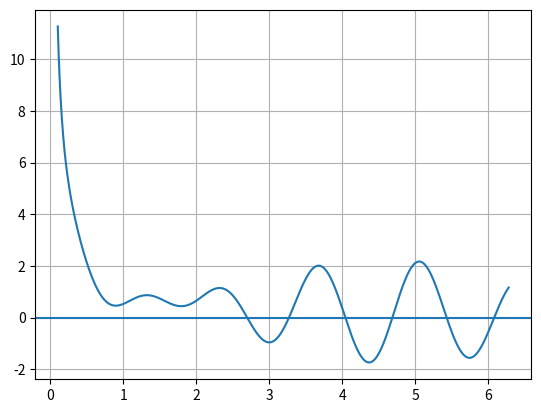

Write the Python code that produced this figure.
import numpy as np
import matplotlib.pyplot as plt

# ------------------------
# 1) FUNÇÃO E DERIVADA
# ------------------------

def f(x):
    return np.sin(4*x) + np.cos(5*x) + 1/x

def df(x):
    return 4*np.cos(4*x) - 5*np.sin(5*x) - 1/x**2

# ------------------------
# 2) GRÁFICO
# ------------------------

x = np.linspace(0.1, 2*np.pi, 1000)
y = f(x)

plt.plot(x, y)
plt.axhline(0)
plt.grid()
plt.show()

# ------------------------
# 3) BUSCA INCREMENTAL
# ------------------------

print("\nBUSCA INCREMENTAL:")

x = 0.1
passo = 0.01

intervalos = []

while x < 2*np.pi:
    if f(x) * f(x + passo) < 0:
        print("Raiz entre:", x, "e", x + passo)
        intervalos.append((x, x + passo))
    x = x + passo

# ------------------------
# 4) CRITÉRIO DE PARADA
# ------------------------

eppara = 0.5 * 10**(-4)

# ------------------------
# 5) MÉTODOS PARA CADA RAIZ
# ------------------------

for i, (a, b) in enumerate(intervalos):
    
    print("\n========================")
    print("RAIZ", i + 1)
    print("Intervalo:", a, "a", b)

    # ------------------------
    # BISSECÇÃO
    # ------------------------

    xl = a
    xu = b
    epest = 100
    xr_old = 0

    while epest > eppara:
        xr = (xl + xu) / 2

        if f(xl) * f(xr) < 0:
            xu = xr
        else:
            xl = xr

        epest = abs((xr - xr_old) / xr) * 100
        xr_old = xr

    print("BISSECÇÃO:", xr)

    # ------------------------
    # FALSA POSIÇÃO
    # ------------------------

    xl = a
    xu = b
    epest = 100
    xr_old = 0

    while epest > eppara:
        xr = xu - (f(xu) * (xl - xu)) / (f(xl) - f(xu))

        if f(xl) * f(xr) < 0:
            xu = xr
        else:
            xl = xr

        epest = abs((xr - xr_old) / xr) * 100
        xr_old = xr

    print("FALSA POSIÇÃO:", xr)

    # ------------------------
    # NEWTON-RAPHSON
    # ------------------------

    x = (a + b) / 2
    epest = 100

    while epest > eppara:
        xnovo = x - f(x) / df(x)
        epest = abs((xnovo - x) / xnovo) * 100
        x = xnovo

    print("NEWTON-RAPHSON:", x)

    # ------------------------
    # SECANTE
    # ------------------------

    x0 = a
    x1 = b
    epest = 100

    while epest > eppara:
        x2 = x1 - (f(x1) * (x0 - x1)) / (f(x0) - f(x1))
        epest = abs((x2 - x1) / x2) * 100
        x0 = x1
        x1 = x2

    print("SECANTE:", x2)

    # ------------------------
    # SECANTE MODIFICADA
    # ------------------------

    x = (a + b) / 2
    delta = 0.01
    epest = 100

    while epest > eppara:
        xnovo = x - (delta * x * f(x)) / (f(x + delta * x) - f(x))
        epest = abs((xnovo - x) / xnovo) * 100
        x = xnovo

    print("SECANTE MODIFICADA:", x)
